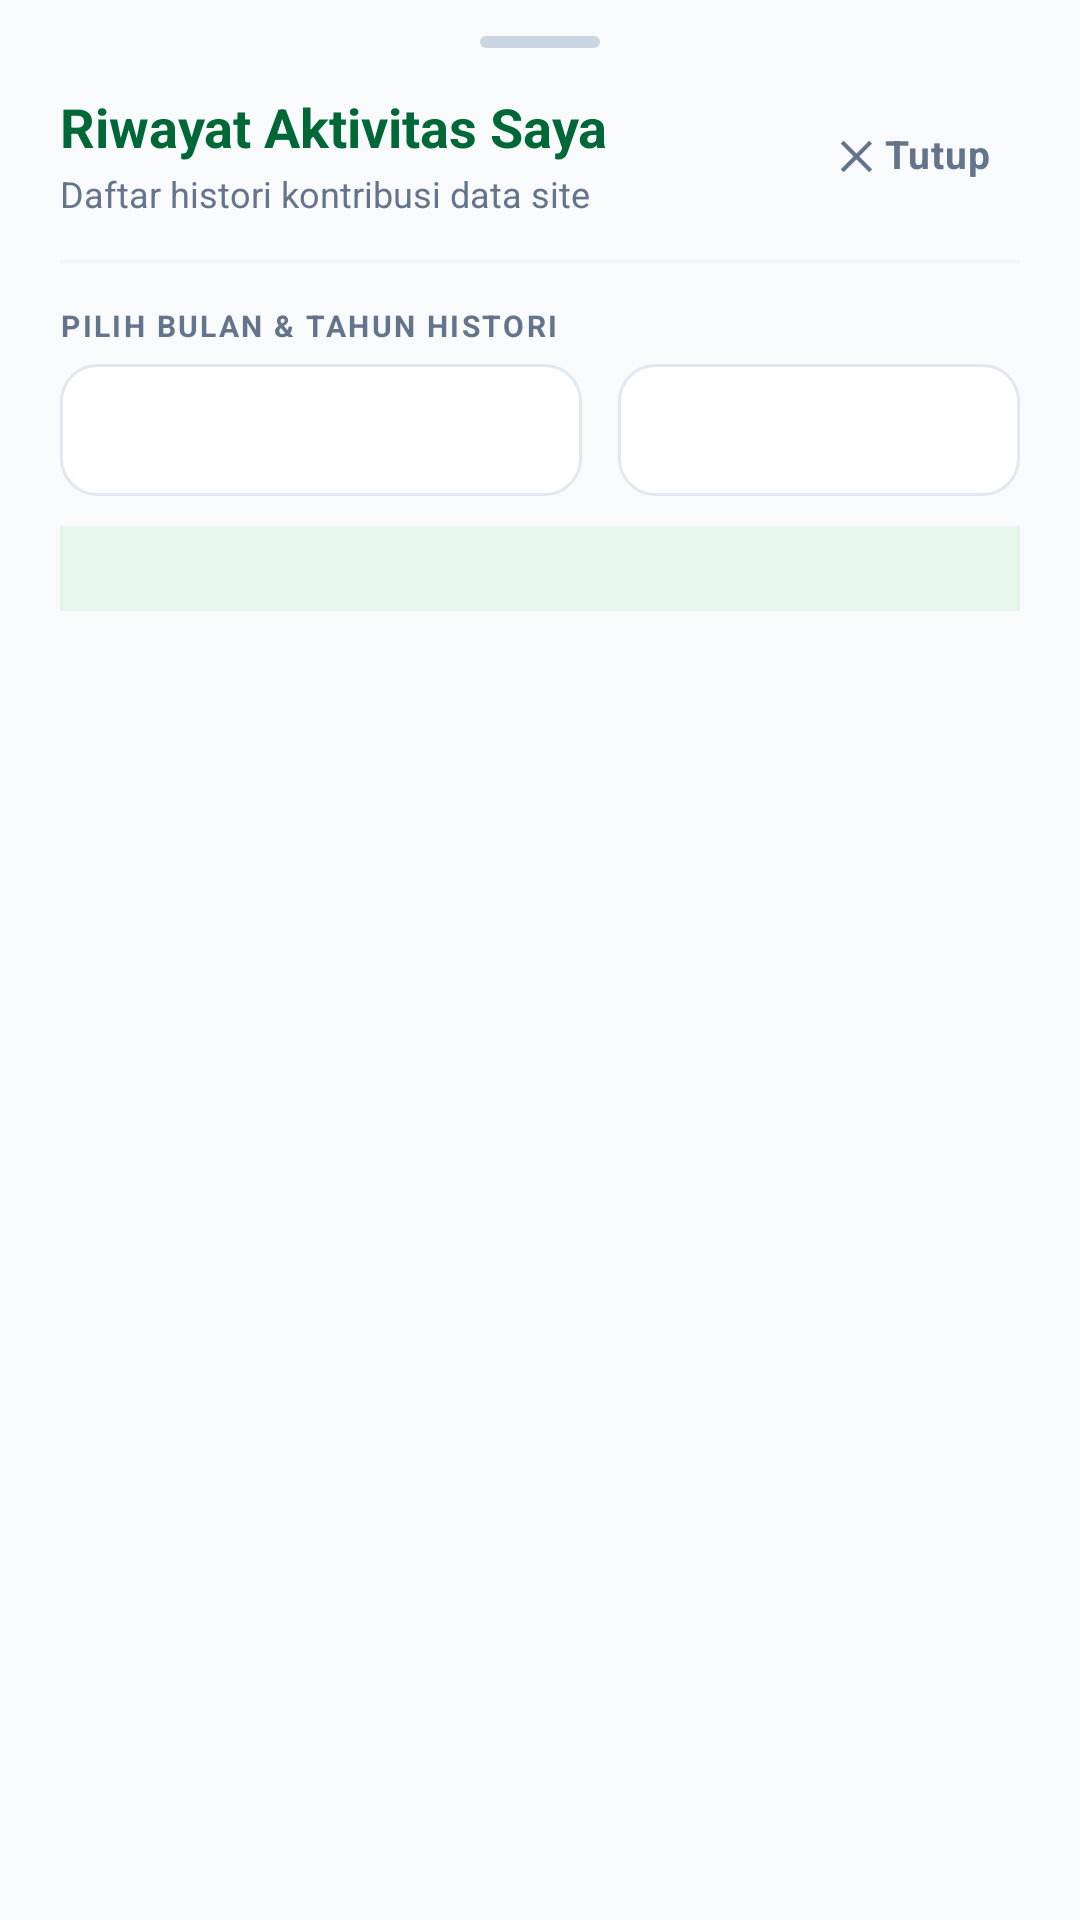

Here is an Android app screen rendered from its layout file. Give the layout XML and the strings, colors and styles it references.
<!-- AndroidManifest.xml: application theme Theme.ZamanApps -->
<!-- res/layout/dialog_my_activity_history.xml -->
<?xml version="1.0" encoding="utf-8"?>
<LinearLayout xmlns:android="http://schemas.android.com/apk/res/android"
    xmlns:app="http://schemas.android.com/apk/res-auto"
    xmlns:tools="http://schemas.android.com/tools"
    android:layout_width="match_parent"
    android:layout_height="wrap_content"
    android:background="@drawable/bg_bottom_sheet"
    android:orientation="vertical"
    android:paddingHorizontal="20dp"
    android:paddingTop="12dp"
    android:paddingBottom="24dp">

    
    <View
        android:layout_width="40dp"
        android:layout_height="4dp"
        android:layout_gravity="center_horizontal"
        android:layout_marginBottom="14dp"
        android:background="@drawable/bg_badge_gray" />

    
    <LinearLayout
        android:layout_width="match_parent"
        android:layout_height="wrap_content"
        android:gravity="center_vertical"
        android:orientation="horizontal">

        <LinearLayout
            android:layout_width="0dp"
            android:layout_height="wrap_content"
            android:layout_weight="1"
            android:orientation="vertical">

            <TextView
                android:id="@+id/tvHistoryTitle"
                android:layout_width="wrap_content"
                android:layout_height="wrap_content"
                android:text="Riwayat Aktivitas Saya"
                android:textColor="@color/brand_primary"
                android:textSize="18sp"
                android:textStyle="bold" />

            <TextView
                android:id="@+id/tvHistorySubtitle"
                android:layout_width="wrap_content"
                android:layout_height="wrap_content"
                android:layout_marginTop="2dp"
                android:text="Daftar histori kontribusi data site"
                android:textColor="@color/text_secondary"
                android:textSize="12sp" />
        </LinearLayout>

        <com.google.android.material.button.MaterialButton
            android:id="@+id/btnCloseHistory"
            style="?attr/borderlessButtonStyle"
            android:layout_width="wrap_content"
            android:layout_height="wrap_content"
            android:minWidth="0dp"
            android:minHeight="0dp"
            android:paddingHorizontal="10dp"
            android:paddingVertical="4dp"
            android:text="✕ Tutup"
            android:textColor="@color/text_secondary"
            android:textSize="13sp"
            android:textStyle="bold" />
    </LinearLayout>

    <View
        android:layout_width="match_parent"
        android:layout_height="1dp"
        android:layout_marginVertical="14dp"
        android:background="@color/divider" />

    
    <TextView
        android:layout_width="wrap_content"
        android:layout_height="wrap_content"
        android:layout_marginBottom="6dp"
        android:letterSpacing="0.08"
        android:text="PILIH BULAN &amp; TAHUN HISTORI"
        android:textColor="@color/text_secondary"
        android:textSize="10sp"
        android:textStyle="bold" />

    
    <LinearLayout
        android:layout_width="match_parent"
        android:layout_height="wrap_content"
        android:gravity="center_vertical"
        android:orientation="horizontal">

        <Spinner
            android:id="@+id/spinnerHistoryMonth"
            android:layout_width="0dp"
            android:layout_height="44dp"
            android:layout_marginEnd="6dp"
            android:layout_weight="1.3"
            android:background="@drawable/bg_spinner_formal"
            android:popupBackground="@color/card_bg" />

        <Spinner
            android:id="@+id/spinnerHistoryYear"
            android:layout_width="0dp"
            android:layout_height="44dp"
            android:layout_marginStart="6dp"
            android:layout_weight="1"
            android:background="@drawable/bg_spinner_formal"
            android:popupBackground="@color/card_bg" />
    </LinearLayout>

    
    <TextView
        android:id="@+id/tvHistorySummaryCount"
        android:layout_width="match_parent"
        android:layout_height="wrap_content"
        android:layout_marginTop="10dp"
        android:layout_marginBottom="12dp"
        android:background="@color/brand_primary_lightest"
        android:paddingHorizontal="12dp"
        android:paddingVertical="6dp"
        android:textColor="@color/brand_primary"
        android:textSize="12sp"
        android:textStyle="bold"
        tools:text="Total Bulan Ini: 5 Input • 12 Update" />

    
    <ProgressBar
        android:id="@+id/pbHistoryLoading"
        style="?android:attr/progressBarStyle"
        android:layout_width="36dp"
        android:layout_height="36dp"
        android:layout_gravity="center"
        android:layout_marginVertical="24dp"
        android:indeterminateTint="@color/brand_primary"
        android:visibility="gone" />

    
    <TextView
        android:id="@+id/tvHistoryEmpty"
        android:layout_width="match_parent"
        android:layout_height="wrap_content"
        android:gravity="center"
        android:paddingVertical="36dp"
        android:text="Belum ada riwayat aktivitas pada bulan ini."
        android:textColor="@color/text_secondary"
        android:textSize="14sp"
        android:visibility="gone" />

    
    <androidx.recyclerview.widget.RecyclerView
        android:id="@+id/rvMyActivityHistory"
        android:layout_width="match_parent"
        android:layout_height="320dp"
        android:clipToPadding="false"
        android:overScrollMode="never" />

</LinearLayout>
<!-- resources referenced by this layout -->
<resources>
  <color name="brand_primary">#006837</color>
  <color name="brand_primary_lightest">#E7F6EC</color>
  <color name="card_bg">#FFFFFF</color>
  <color name="divider">#F1F5F9</color>
  <color name="text_secondary">#64748B</color>
  <!-- drawable bg_badge_gray (drawable) -->
  <?xml version="1.0" encoding="utf-8"?>
  <shape xmlns:android="http://schemas.android.com/apk/res/android"
      android:shape="rectangle">
      <solid android:color="#CBD5E1" />
      <corners android:radius="4dp" />
  </shape>
  <!-- drawable bg_bottom_sheet (drawable) -->
  <?xml version="1.0" encoding="utf-8"?>
  <shape xmlns:android="http://schemas.android.com/apk/res/android"
      android:shape="rectangle">
      <solid android:color="@color/section_bg" />
      <corners
          android:topLeftRadius="24dp"
          android:topRightRadius="24dp" />
  </shape>
  <!-- drawable bg_spinner_formal (drawable) -->
  <?xml version="1.0" encoding="utf-8"?>
  <selector xmlns:android="http://schemas.android.com/apk/res/android">
      <item android:state_pressed="true">
          <shape>
              <solid android:color="@color/brand_primary_lightest" />
              <stroke
                  android:width="1.5dp"
                  android:color="@color/brand_primary" />
              <corners android:radius="12dp" />
          </shape>
      </item>
      <item>
          <shape>
              <solid android:color="@color/card_bg" />
              <stroke
                  android:width="1dp"
                  android:color="@color/input_border" />
              <corners android:radius="12dp" />
          </shape>
      </item>
  </selector>
  <color name="section_bg">#F8FAFC</color>
  <color name="input_border">#E2E8F0</color>
  <color name="brand_primary_dark">#004D25</color>
  <color name="white">#FFFFFF</color>
  <color name="brand_accent">#00A859</color>
  <color name="text_primary">#0F172A</color>
  <style name="ZamanButton" parent="Widget.MaterialComponents.Button">
          <item name="android:insetTop">0dp</item>
          <item name="android:insetBottom">0dp</item>
          <item name="android:paddingTop">0dp</item>
          <item name="android:paddingBottom">0dp</item>
          <item name="android:paddingVertical">0dp</item>
          <item name="android:gravity">center</item>
          <item name="android:minHeight">48dp</item>
          <item name="cornerRadius">16dp</item>
          <item name="android:textAllCaps">false</item>
          <item name="android:textStyle">bold</item>
          <item name="android:letterSpacing">0.02</item>
      </style>
  <style name="ZamanCard" parent="Widget.MaterialComponents.CardView">
          <item name="cardCornerRadius">20dp</item>
          <item name="cardElevation">4dp</item>
          <item name="cardBackgroundColor">@color/card_bg</item>
          <item name="android:foreground">?attr/selectableItemBackground</item>
      </style>
  <style name="ZamanTextInputLayout" parent="Widget.MaterialComponents.TextInputLayout.OutlinedBox">
          <item name="boxCornerRadiusTopStart">14dp</item>
          <item name="boxCornerRadiusTopEnd">14dp</item>
          <item name="boxCornerRadiusBottomStart">14dp</item>
          <item name="boxCornerRadiusBottomEnd">14dp</item>
          <item name="boxStrokeColor">@color/brand_primary</item>
          <item name="hintTextColor">@color/brand_primary</item>
          <item name="startIconTint">@color/brand_primary</item>
      </style>
</resources>
